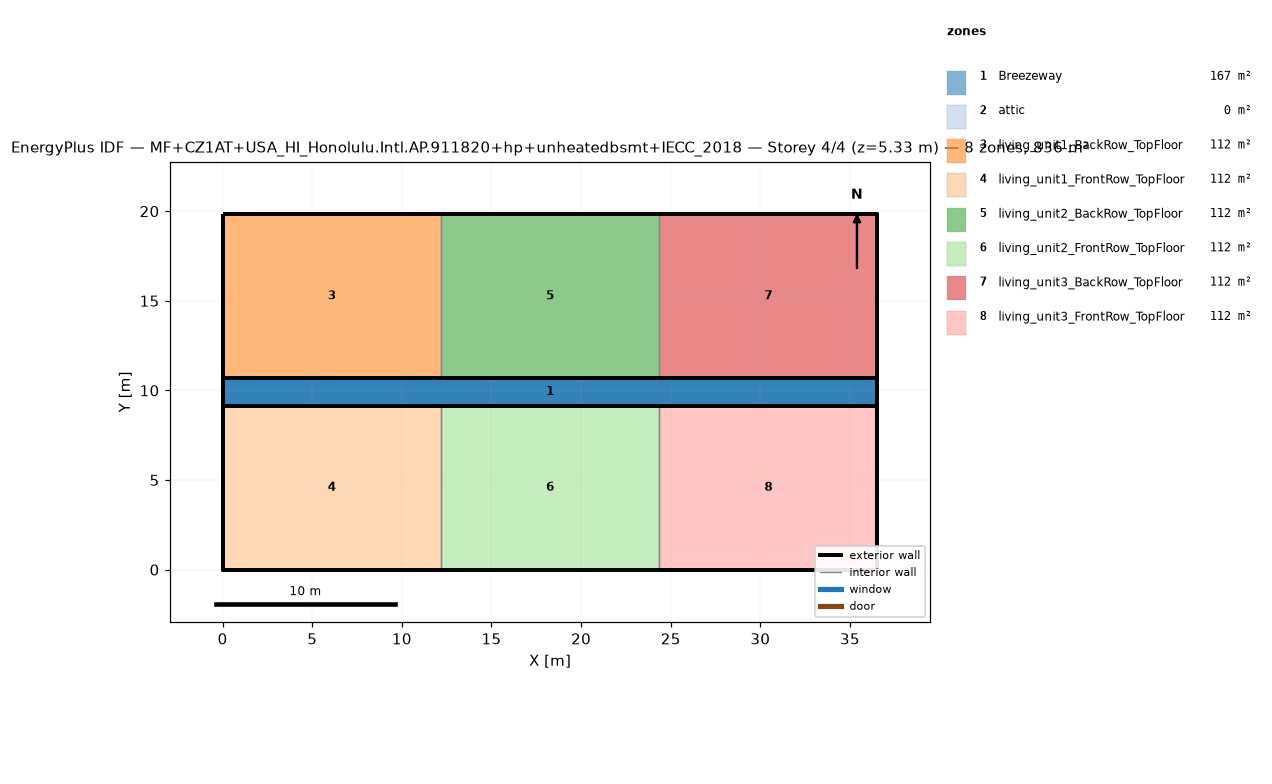
=== STOREY PLAN SPEC (per zone: floor XY polygon, exterior-wall plan segments, windows/doors) ===
zone 1: Breezeway  (167.0 m²)
  floor: (36.54, 9.16) (0.00, 9.16) (0.00, 10.68) (36.54, 10.68)
  floor: (36.54, 9.16) (0.00, 9.16) (0.00, 10.68) (36.54, 10.68)
  floor: (36.54, 9.16) (0.00, 9.16) (0.00, 10.68) (36.54, 10.68)
zone 2: attic  (0.0 m²)
  exterior wall: (36.54, 0.00) – (36.54, 19.84) – (36.54, 9.92)  [29.8 m]
  exterior wall: (0.00, 19.84) – (0.00, 0.00) – (0.00, 9.92)  [29.8 m]
zone 3: living_unit1_BackRow_TopFloor  (111.5 m²)
  floor: (12.18, 10.68) (0.00, 10.68) (0.00, 19.84) (12.18, 19.84)
  exterior wall: (12.18, 19.84) – (0.00, 19.84)  [12.2 m]
  exterior wall: (0.00, 19.84) – (0.00, 10.68)  [9.2 m]
  exterior wall: (0.00, 10.68) – (12.18, 10.68)  [12.2 m]
  interior walls: 1
zone 4: living_unit1_FrontRow_TopFloor  (111.5 m²)
  floor: (12.18, 0.00) (0.00, 0.00) (0.00, 9.16) (12.18, 9.16)
  exterior wall: (0.00, 0.00) – (12.18, 0.00)  [12.2 m]
  exterior wall: (0.00, 9.16) – (0.00, 0.00)  [9.2 m]
  exterior wall: (12.18, 9.16) – (0.00, 9.16)  [12.2 m]
  interior walls: 1
zone 5: living_unit2_BackRow_TopFloor  (111.5 m²)
  floor: (24.36, 10.68) (12.18, 10.68) (12.18, 19.84) (24.36, 19.84)
  exterior wall: (12.18, 10.68) – (24.36, 10.68)  [12.2 m]
  exterior wall: (24.36, 19.84) – (12.18, 19.84)  [12.2 m]
  interior walls: 2
zone 6: living_unit2_FrontRow_TopFloor  (111.5 m²)
  floor: (24.36, 0.00) (12.18, 0.00) (12.18, 9.16) (24.36, 9.16)
  exterior wall: (12.18, 0.00) – (24.36, 0.00)  [12.2 m]
  exterior wall: (24.36, 9.16) – (12.18, 9.16)  [12.2 m]
  interior walls: 2
zone 7: living_unit3_BackRow_TopFloor  (111.5 m²)
  floor: (36.54, 10.68) (24.36, 10.68) (24.36, 19.84) (36.54, 19.84)
  exterior wall: (36.54, 10.68) – (36.54, 19.84)  [9.2 m]
  exterior wall: (36.54, 19.84) – (24.36, 19.84)  [12.2 m]
  exterior wall: (24.36, 10.68) – (36.54, 10.68)  [12.2 m]
  interior walls: 1
zone 8: living_unit3_FrontRow_TopFloor  (111.5 m²)
  floor: (36.54, 0.00) (24.36, 0.00) (24.36, 9.16) (36.54, 9.16)
  exterior wall: (24.36, 0.00) – (36.54, 0.00)  [12.2 m]
  exterior wall: (36.54, 0.00) – (36.54, 9.16)  [9.2 m]
  exterior wall: (36.54, 9.16) – (24.36, 9.16)  [12.2 m]
  interior walls: 1

=== DERIVED (storey summary) ===
Building: MF+CZ1AT+USA_HI_Honolulu.Intl.AP.911820+hp+unheatedbsmt+IECC_2018
Storey: 4 of 4  (floor level z = 5.33 m)
Storey gross floor area: 836.2 m²
Zones on this storey: 8
  - Breezeway: floor 167.0 m²
  - attic: floor 0.0 m²; exterior wall 59.5 m (81.9 m²); WWR 0.0%
  - living_unit1_BackRow_TopFloor: floor 111.5 m²; exterior wall 33.5 m (86.9 m²); WWR 0.0%
  - living_unit1_FrontRow_TopFloor: floor 111.5 m²; exterior wall 33.5 m (86.9 m²); WWR 0.0%
  - living_unit2_BackRow_TopFloor: floor 111.5 m²; exterior wall 24.4 m (63.1 m²); WWR 0.0%
  - living_unit2_FrontRow_TopFloor: floor 111.5 m²; exterior wall 24.4 m (63.1 m²); WWR 0.0%
  - living_unit3_BackRow_TopFloor: floor 111.5 m²; exterior wall 33.5 m (86.9 m²); WWR 0.0%
  - living_unit3_FrontRow_TopFloor: floor 111.5 m²; exterior wall 33.5 m (86.9 m²); WWR 0.0%
Zone adjacency (shared interzone walls):
  - living_unit1_BackRow_TopFloor ↔ living_unit2_BackRow_TopFloor
  - living_unit1_FrontRow_TopFloor ↔ living_unit2_FrontRow_TopFloor
  - living_unit2_BackRow_TopFloor ↔ living_unit3_BackRow_TopFloor
  - living_unit2_FrontRow_TopFloor ↔ living_unit3_FrontRow_TopFloor